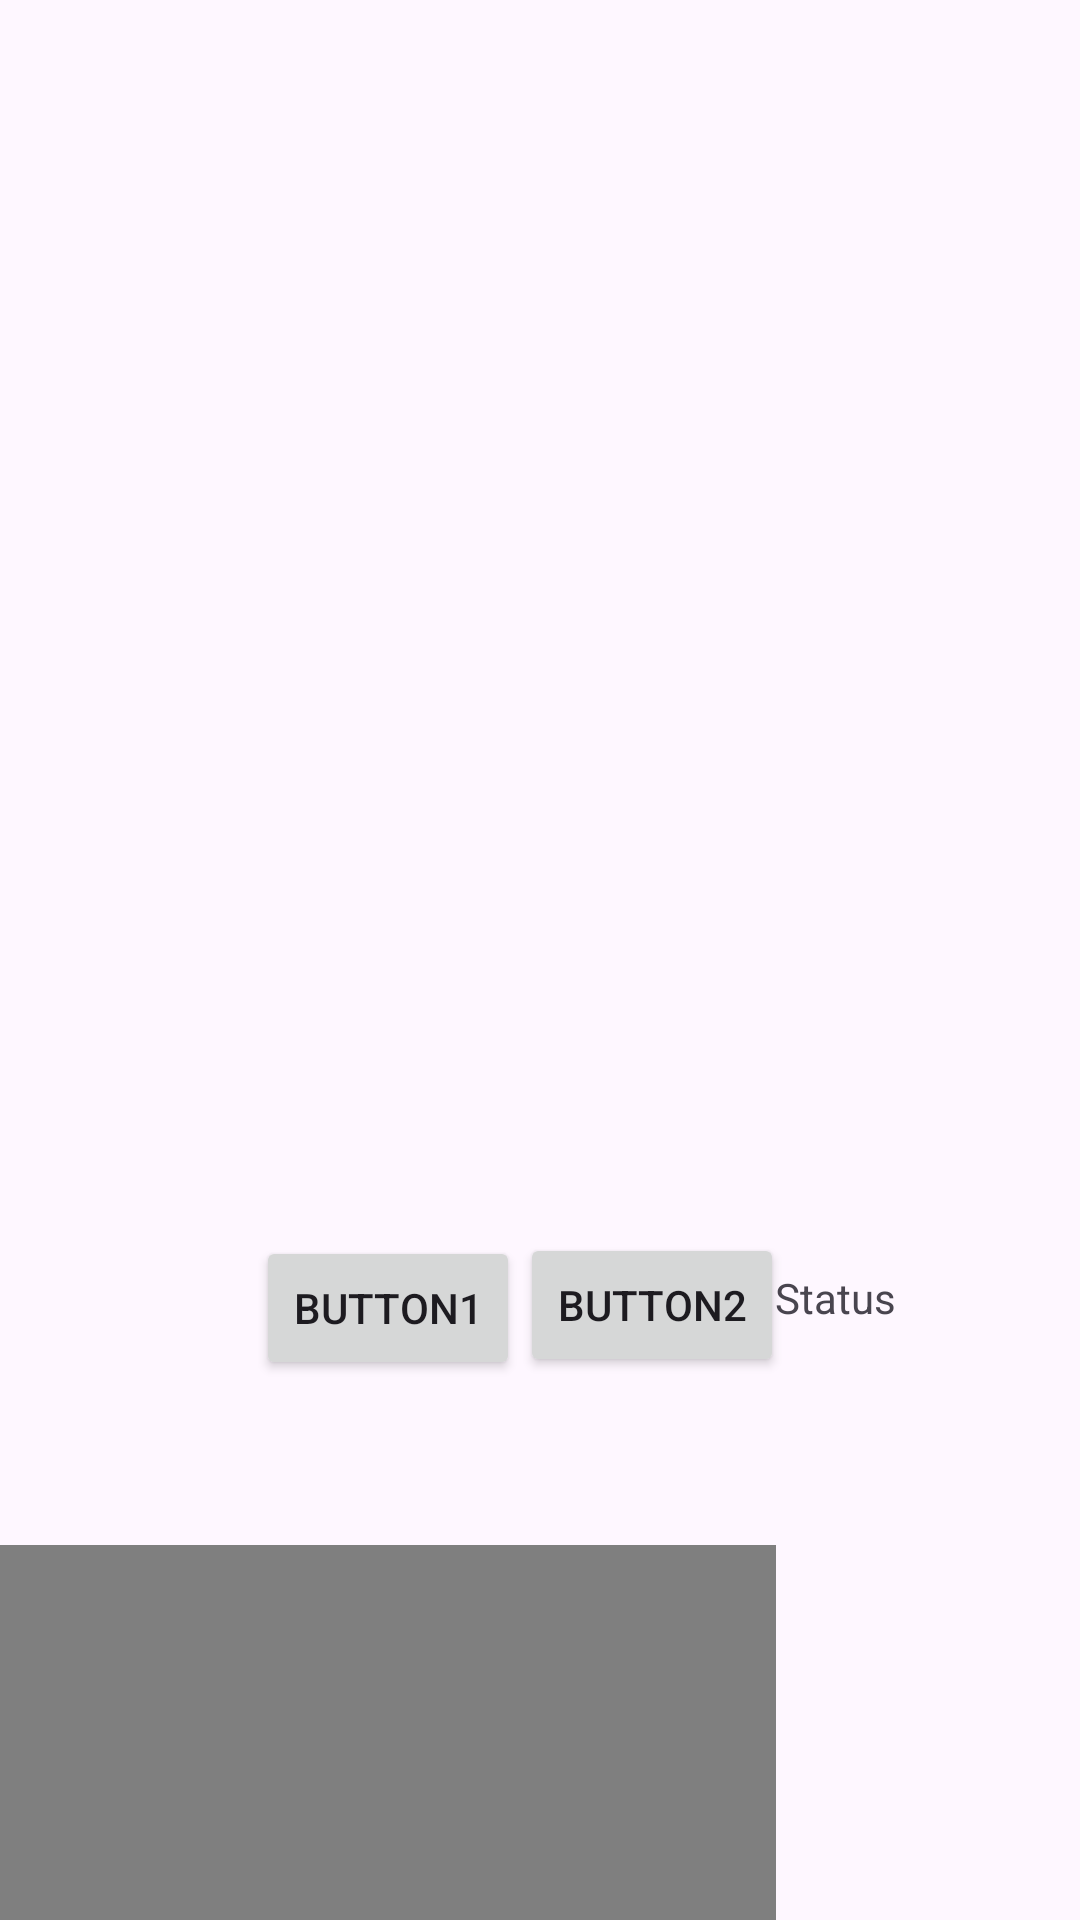

Produce the Android XML layout that renders to this screen, including the resource entries it uses.
<!-- AndroidManifest.xml: application theme Theme.CECPrototype1 -->
<!-- res/layout/activity_main.xml -->
<?xml version="1.0" encoding="utf-8"?>
<androidx.constraintlayout.widget.ConstraintLayout xmlns:android="http://schemas.android.com/apk/res/android"
    xmlns:app="http://schemas.android.com/apk/res-auto"
    xmlns:tools="http://schemas.android.com/tools"
    android:layout_width="match_parent"
    android:layout_height="match_parent"
    tools:context=".MainActivity">


    <TextView
        android:id="@+id/tvStatus"
        android:layout_width="wrap_content"
        android:layout_height="wrap_content"
        android:text="Status"
        app:layout_constraintBottom_toBottomOf="parent"
        app:layout_constraintEnd_toEndOf="parent"
        app:layout_constraintHorizontal_bias="0.808"
        app:layout_constraintStart_toStartOf="parent"
        app:layout_constraintTop_toBottomOf="@+id/imageView"
        app:layout_constraintVertical_bias="0.075" />

    <ImageView
        android:id="@+id/imageView"
        android:layout_width="404dp"
        android:layout_height="403dp"
        android:layout_marginTop="4dp"
        android:src="@drawable/color_image_p"
        app:layout_constraintStart_toStartOf="parent"
        app:layout_constraintTop_toTopOf="parent" />

    <Button
        android:id="@+id/button1"
        android:layout_width="wrap_content"
        android:layout_height="wrap_content"
        android:layout_marginTop="5dp"
        android:text="Button1"
        app:layout_constraintEnd_toStartOf="@+id/tvStatus"
        app:layout_constraintStart_toStartOf="parent"
        app:layout_constraintTop_toBottomOf="@+id/imageView" />

    <Button
        android:id="@+id/button2"
        android:layout_width="wrap_content"
        android:layout_height="wrap_content"
        android:layout_marginTop="4dp"
        android:text="Button2"
        app:layout_constraintEnd_toStartOf="@+id/tvStatus"
        app:layout_constraintHorizontal_bias="0.0"

        app:layout_constraintStart_toEndOf="@+id/button1"
        app:layout_constraintTop_toBottomOf="@+id/imageView" />

    <androidx.camera.view.PreviewView
        android:id="@+id/previewView"
        android:layout_width="287dp"
        android:layout_height="276dp"
        android:layout_marginTop="56dp"
        android:contentDescription="preview_area"
        app:layout_constraintEnd_toStartOf="@+id/tvStatus"
        app:layout_constraintHorizontal_bias="1.0"

        app:layout_constraintStart_toStartOf="parent"
        app:layout_constraintTop_toBottomOf="@+id/button2" />

</androidx.constraintlayout.widget.ConstraintLayout>
<!-- resources referenced by this layout -->
<resources>
  <style name="Theme.CECPrototype1" parent="Base.Theme.CECPrototype1" />
  <style name="Base.Theme.CECPrototype1" parent="Theme.Material3.DayNight.NoActionBar">
          
          
      </style>
</resources>
